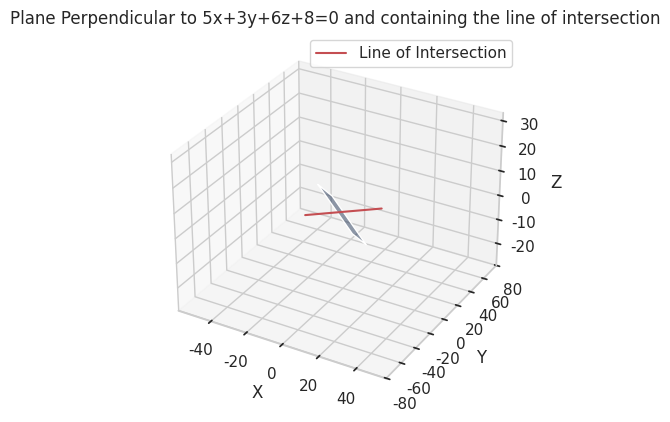

Python code for this plot:
import numpy as np
import seaborn as sns
from mpl_toolkits.mplot3d import Axes3D

import matplotlib.pyplot as plt

# Define the planes
plane1 = np.array([1, 2, 3, -4])
plane2 = np.array([2, 1, -1, 5])
plane3 = np.array([5, 3, 6, 8])

# Find the line of intersection of plane1 and plane2
normal1 = plane1[:3]
normal2 = plane2[:3]
direction = np.cross(normal1, normal2)

# Find a point on the line of intersection
A = np.array([plane1[:3], plane2[:3], direction])
b = np.array([-plane1[3], -plane2[3], 0])
point_on_line = np.linalg.solve(A, b)

# Find the equation of the plane perpendicular to plane3 and containing the line of intersection
normal3 = plane3[:3]
d = -np.dot(normal3, point_on_line)
plane_perpendicular = np.append(normal3, d)

# Plotting
sns.set(style="whitegrid")
fig = plt.figure()
ax = fig.add_subplot(111, projection='3d')

# Create a grid of points
xx, yy = np.meshgrid(range(-10, 10), range(-10, 10))
zz = (-plane_perpendicular[0] * xx - plane_perpendicular[1] * yy - plane_perpendicular[3]) * 1. / plane_perpendicular[2]

# Plot the plane
ax.plot_surface(xx, yy, zz, alpha=0.5, rstride=100, cstride=100)

# Plot the line of intersection
t = np.linspace(-10, 10, 100)
x_line = point_on_line[0] + direction[0] * t
y_line = point_on_line[1] + direction[1] * t
z_line = point_on_line[2] + direction[2] * t
ax.plot(x_line, y_line, z_line, color='r', label='Line of Intersection')

# Labels and title
ax.set_xlabel('X')
ax.set_ylabel('Y')
ax.set_zlabel('Z')
ax.set_title('Plane Perpendicular to 5x+3y+6z+8=0 and containing the line of intersection')

plt.legend()
plt.show()